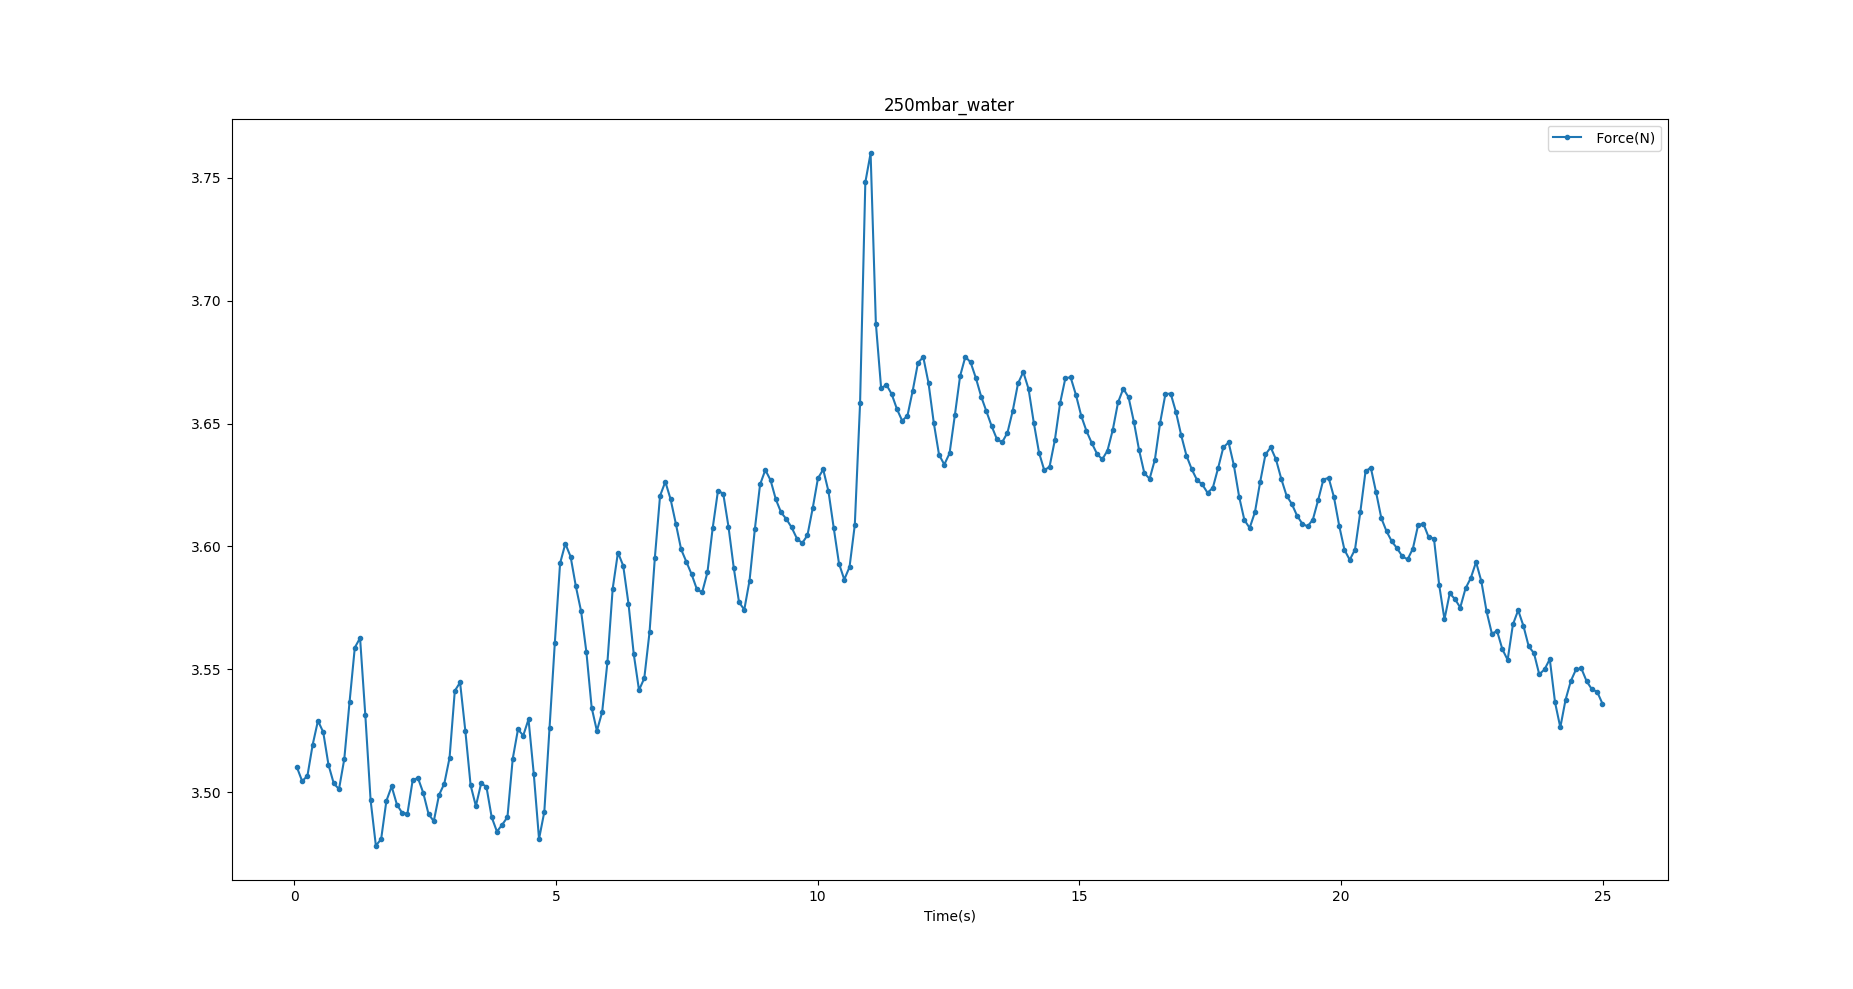

The data file committed next to this chart (first rows):
Time(s), Force(N)
0.04955, 3.51
0.1502, 3.504
0.2507, 3.507
0.3513, 3.519
0.4519, 3.529
0.5525, 3.524
0.6531, 3.511
0.7536, 3.503
0.8542, 3.501
0.9549, 3.513
1.056, 3.537
1.156, 3.559
1.257, 3.563
1.357, 3.531
1.458, 3.497
1.558, 3.478
1.659, 3.481
1.76, 3.496
1.86, 3.502
1.961, 3.495
2.061, 3.491
2.162, 3.491
2.263, 3.505
2.363, 3.506
2.464, 3.5
2.564, 3.491
2.665, 3.488
2.766, 3.499
2.866, 3.503
2.967, 3.514
3.067, 3.541
3.168, 3.545
3.268, 3.525
3.369, 3.503
3.47, 3.494
3.57, 3.503
3.671, 3.502
3.771, 3.49
3.872, 3.484
3.973, 3.487
4.073, 3.49
4.174, 3.514
4.274, 3.526
4.375, 3.523
4.476, 3.53
4.576, 3.507
4.677, 3.481
4.777, 3.492
4.878, 3.526
4.978, 3.561
5.079, 3.593
5.18, 3.601
5.28, 3.596
5.381, 3.584
5.481, 3.574
5.582, 3.557
5.682, 3.534
5.783, 3.525
5.883, 3.533
5.984, 3.553
... 189 more rows
